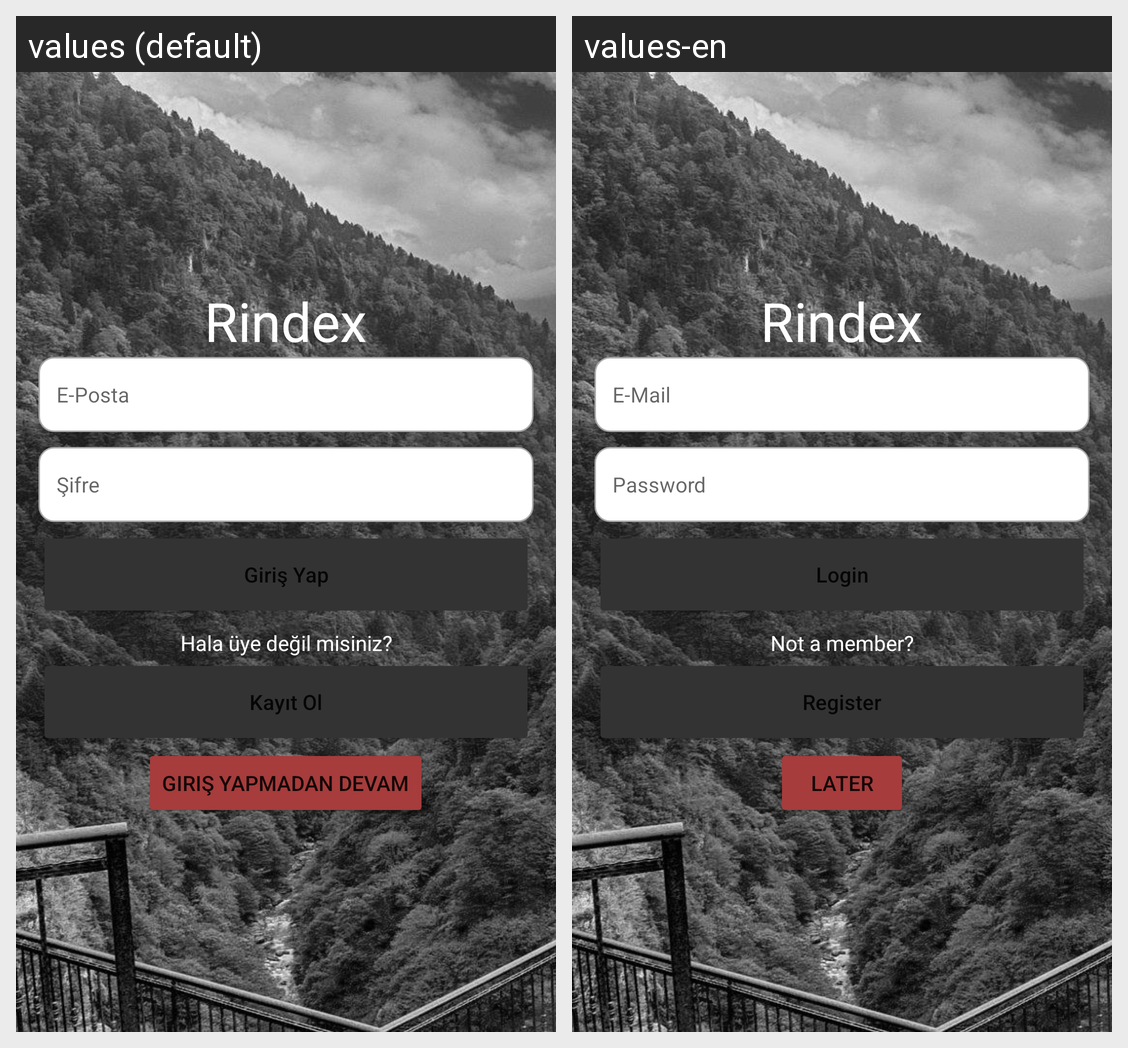

For this localized Android screen grid, give each drawn string resource with its value in every locale shown.
Android screen res/layout/activity_login.xml rendered under 2 locales, left to right: values (default), values-en. Device: Nexus 5 (rendered at 1080×1920; each locale shown at half size, 540×960, under a caption strip naming it); theme Theme.Rindex.NoActionBar.
Strings drawn on this screen, with the default value and each locale's value (text and hints the layout hard-codes, and strings that could not be matched under every locale, appear in the picture but are not listed):

hint_mail
  values: E-Posta
  values-en: E-Mail

hint_password
  values: Şifre
  values-en: Password

login
  values: Giriş Yap
  values-en: Login

not_a_member
  values: Hala üye değil misiniz?
  values-en: Not a member?

register
  values: Kayıt Ol
  values-en: Register

bypass_login
  values: Giriş Yapmadan Devam
  values-en: Later
